Photos from the image-classification dataset "FOD" in the GitHub repository pardhu-inst/FOD_Dataset. Its 3 classes are: concrete, metal, plastic.

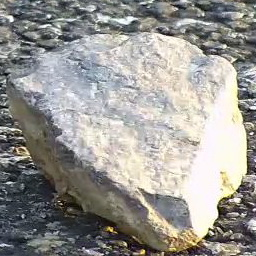
Label: concrete

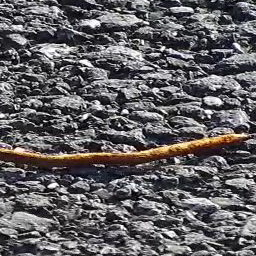
Label: metal

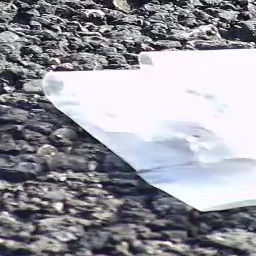
Label: plastic

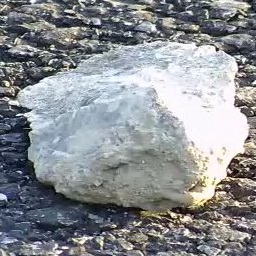
Label: concrete

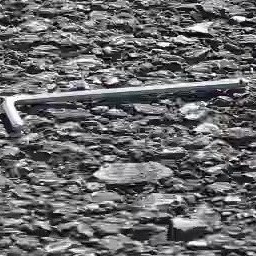
Label: metal

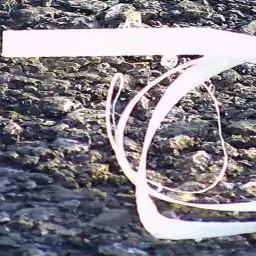
Label: plastic
